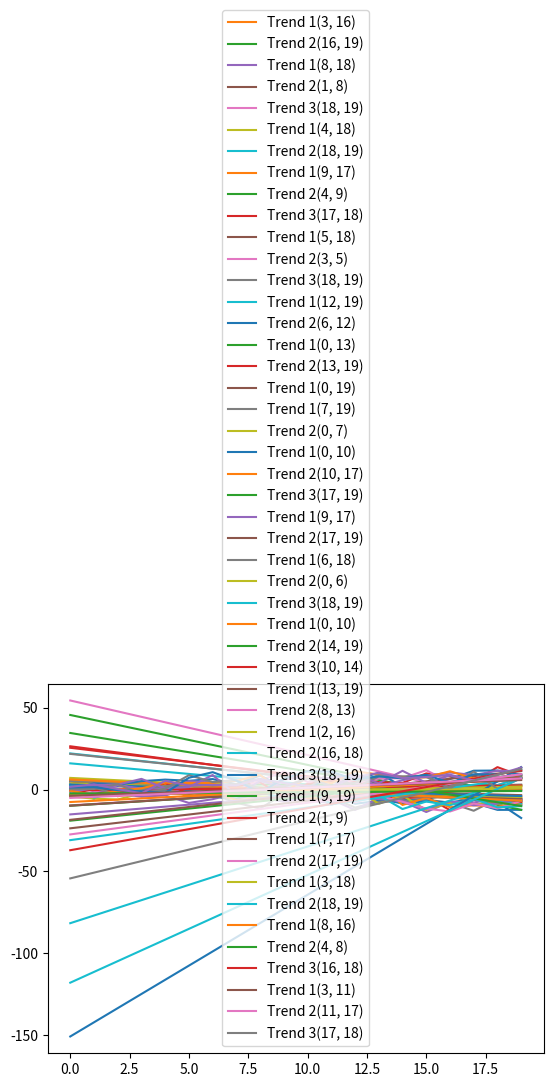

The matplotlib source for this figure:
#!/usr/bin/env python

import numpy as np
from matplotlib import pyplot as plt

NSAMPLE = 20

def S(p1, p2, p3):
    return (p1[0] - p3[0]) * (p2[1] - p3[1]) - \
           (p1[1] - p3[1]) * (p2[0] - p3[0])

def extend_line(start, end):
    if start[0] != 0:
        y1 = (0 - start[0]) * (end[1] - start[1]) / (end[0] - start[0]) + start[1]
    else:
        y1 = start[1]

    if end[0] != 19:
        y2 = (19 - start[0]) * (end[1] - start[1]) / (end[0] - start[0]) + start[1]
    else:
        y2 = end[1]

    return np.array([[0, y1], [19, y2]])

def Decrease():
    x_data = np.arange(0, NSAMPLE)
    r_data = np.float32(np.random.normal(size=(NSAMPLE, )))
    y_data = np.float32(x_data * (-0.5) + r_data * 3)

    samples = np.vstack((x_data, y_data)).T
    lines = []
    for i in range(NSAMPLE - 1):        # start
        for j in range(i + 1, NSAMPLE): # end
            if samples[i][1] > samples[j][1]:
                find = True
                for k in range(NSAMPLE):
                    if k == i or k == j:
                        continue

                    jus = S(samples[i], samples[j], samples[k])
                    print("i = %d, j = %d, k = %d, s = %f" % (i, j, k, jus))
                    if jus > 0:
                        find = False
                        break
                if find:
                    lines.append([i, j])

    lines.sort(key=lambda width:width[1] - width[0], reverse=True)
    lines=lines[:3]
    print(lines)
    envelopes = []
    for line in lines:
        envelope = extend_line(samples[line[0]], samples[line[1]])
        envelopes.append(envelope)

#    envelope = samples[np.array([start, end])]
#    print(envelope)
#    envelope = extend_line(samples[start], samples[end])

    plot_out = plt.plot(samples.T[0], samples.T[1])
    for idx, envelope in enumerate(envelopes):
        labels = "Trend %d(%d, %d)" % (idx + 1, lines[idx][0], lines[idx][1])
        plot_out = plt.plot(envelope.T[0], envelope.T[1], label=labels)
    plt.legend()
    plt.show()

def Increase():
    x_data = np.arange(0, NSAMPLE)
    r_data = np.float32(np.random.normal(size=(NSAMPLE, )))
    y_data = np.float32(x_data * (0.5) + r_data * 3)

    samples = np.vstack((x_data, y_data)).T
    lines = []
    start = end = 0
    for i in range(NSAMPLE - 1):        # start
        for j in range(i + 1, NSAMPLE): # end
            if samples[i][1] < samples[j][1]:
                find = True
                for k in range(NSAMPLE):
                    if k == i or k == j:
                        continue

                    jus = S(samples[i], samples[j], samples[k])
                    print("i = %d, j = %d, k = %d, s = %f" % (i, j, k, jus))
                    if jus < 0:
                        find = False
                        break
                if find:
                    lines.append([i, j])

    lines.sort(key=lambda width:width[1] - width[0], reverse=True)
    lines = lines[:3]
    print(lines)
    envelopes = []
    for line in lines:
        envelope = extend_line(samples[line[0]], samples[line[1]])
        envelopes.append(envelope)

#    envelope = samples[np.array([start, end])]
#    print(envelope)
#    envelope = extend_line(samples[start], samples[end])

    plot_out = plt.plot(samples.T[0], samples.T[1])
    for idx, envelope in enumerate(envelopes):
        labels = "Trend %d(%d, %d)" % (idx + 1, lines[idx][0], lines[idx][1])
        plot_out = plt.plot(envelope.T[0], envelope.T[1], label=labels)
    plt.legend()
    plt.show()

for i in range(10):
    Decrease()

for i in range(10):
    Increase()

